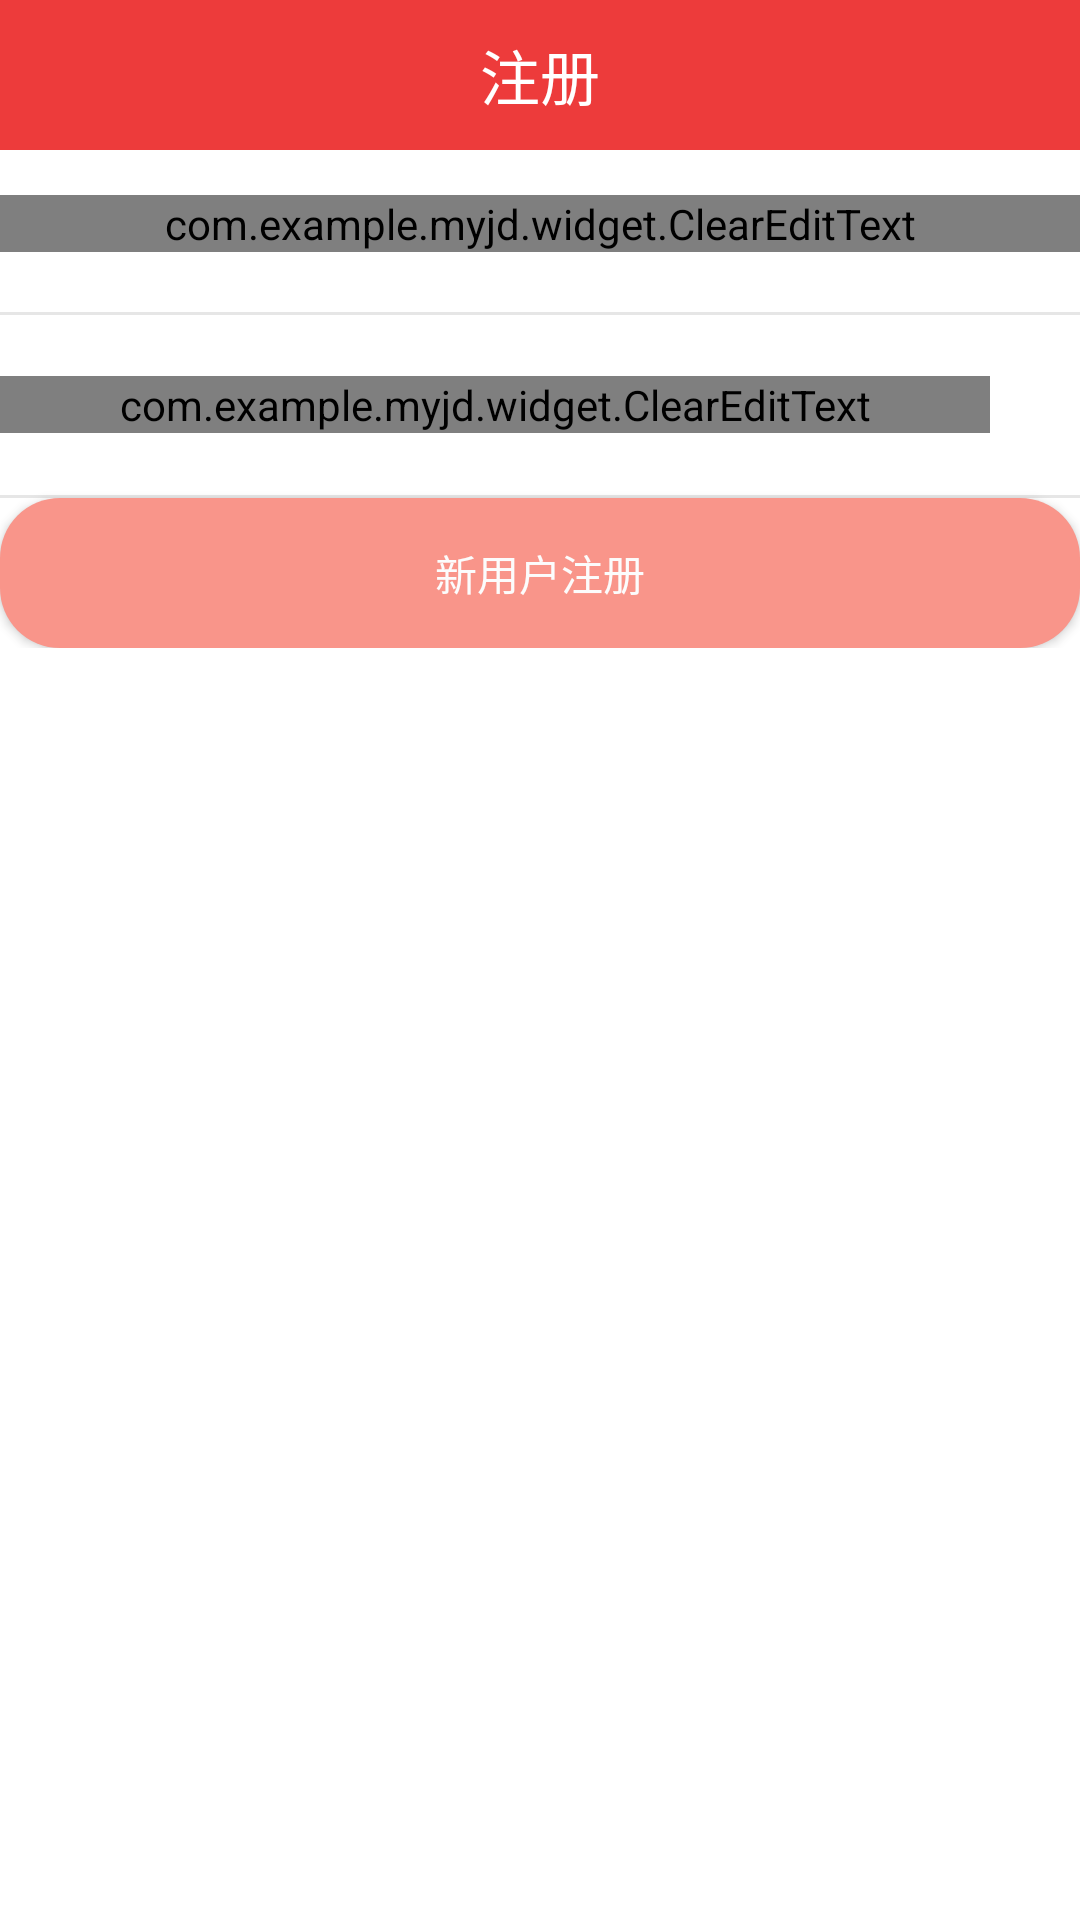

Produce the Android XML layout that renders to this screen, including the resource entries it uses.
<!-- AndroidManifest.xml: application theme AppTheme -->
<!-- res/layout/activity_register.xml -->
<?xml version="1.0" encoding="utf-8"?>
<FrameLayout xmlns:android="http://schemas.android.com/apk/res/android"
    android:layout_width="match_parent"
    android:layout_height="match_parent"
    xmlns:tools="http://schemas.android.com/tools"
    android:fitsSystemWindows="true"
    android:background="@color/text_price_red"
    tools:context="com.example.myjd.view.activity.RegActivitity">
    <RelativeLayout
        android:background="@color/white"
        android:layout_width="match_parent"
        android:layout_height="match_parent">
        <include
            android:id="@+id/bar"
            layout="@layout/custom_actionbar" />
        <LinearLayout
            android:id="@+id/reg_lin"
            android:layout_marginTop="15dp"
            android:layout_below="@id/bar"
            android:layout_width="match_parent"
            android:layout_marginBottom="20dp"
            android:layout_height="wrap_content"
            android:orientation="vertical">
            <com.example.myjd.widget.ClearEditText
                android:id="@+id/reg_edi_name"
                android:layout_width="match_parent"
                android:layout_height="wrap_content"
                android:hint="@string/tv_write_uname"
                android:background="@null"
                android:gravity="center_vertical"/>
            <TextView
                android:layout_marginTop="20dp"
                android:layout_marginBottom="20dp"
                android:layout_width="match_parent"
                android:layout_height="1dp"
                android:background="#E6E6E6"/>
            <LinearLayout
                android:layout_width="match_parent"
                android:layout_height="wrap_content"
                android:orientation="horizontal"
                android:gravity="center_vertical">
                <com.example.myjd.widget.ClearEditText
                    android:id="@+id/reg_edi_pwd"
                    android:layout_width="0dp"
                    android:password="true"
                    android:layout_weight="1"
                    android:layout_height="wrap_content"
                    android:background="@null"
                    android:hint="@string/tv_wirte_pwd"/>
                <ImageView
                    android:id="@+id/reg_see_state"
                    android:layout_width="20dp"
                    android:layout_marginRight="10dp"
                    android:layout_height="20dp"
                    android:background="@drawable/eye_seletor"/>
            </LinearLayout>
            <TextView
                android:layout_marginTop="20dp"
                android:layout_width="match_parent"
                android:layout_height="1dp"
                android:background="#E6E6E6"/>

            <Button
                android:id="@+id/reg_btn_reg"
                android:layout_below="@id/lin"
                android:layout_width="match_parent"
                android:layout_height="50dp"
                android:text="@string/tv_reg"
                android:background="@drawable/shape_btn_login"
                android:textColor="@color/light_white"
                android:gravity="center"/>
        </LinearLayout>
        <ProgressBar
            android:layout_centerInParent="true"
            android:id="@+id/pb_progress"
            android:layout_width="wrap_content"
            android:layout_height="wrap_content"
            android:layout_gravity="center"
            android:layout_marginBottom="10dp"
            android:layout_marginTop="30dp"
            android:background="#4000"
            android:paddingBottom="10dp"
            android:visibility="gone" />
    </RelativeLayout>
</FrameLayout>
<!-- res/layout/custom_actionbar.xml (included above) -->
<?xml version="1.0" encoding="utf-8"?>
<RelativeLayout xmlns:android="http://schemas.android.com/apk/res/android"
    android:layout_width="match_parent"
    android:layout_height="50dp"
    android:background="@color/text_price_red">

    <ImageView
        android:id="@+id/iv_title_back"
        android:layout_width="wrap_content"
        android:layout_height="wrap_content"
        android:layout_centerVertical="true"
        android:layout_marginLeft="5dp"
        android:src="@mipmap/ic_title_btn_back" />

    <TextView
        android:id="@+id/bar1_tv_title"
        android:layout_width="wrap_content"
        android:layout_height="wrap_content"
        android:layout_centerInParent="true"
        android:text="注册"
        android:textColor="#FFF"
        android:textSize="20sp" />
</RelativeLayout>
<!-- resources referenced by this layout -->
<resources>
  <color name="light_white">#fcfcfc</color>
  <color name="text_price_red">#ed3b3b</color>
  <color name="white">#ffffff</color>
  <!-- drawable eye_seletor (drawable) -->
  <?xml version="1.0" encoding="utf-8"?>
  <selector xmlns:android="http://schemas.android.com/apk/res/android">
      <item android:state_checked="true" android:drawable="@drawable/eyes_o"/>
      <item android:state_checked="false" android:drawable="@drawable/eye_off"/>
  </selector>
  <!-- drawable shape_btn_login (drawable) -->
  <?xml version="1.0" encoding="utf-8"?>
  <shape xmlns:android="http://schemas.android.com/apk/res/android">
      <solid android:color="#F9958A" ></solid>
      <corners
          android:radius="20dp"/>
  </shape>
  <string name="tv_reg">新用户注册</string>
  <string name="tv_wirte_pwd">请输入密码</string>
  <string name="tv_write_uname">用户名/邮箱/手机号</string>
  <style name="AppTheme" parent="Theme.AppCompat.Light.NoActionBar">
          
          <item name="colorPrimary">@color/colorPrimary</item>
          <item name="colorPrimaryDark">@color/colorPrimaryDark</item>
          <item name="colorAccent">@color/colorAccent</item>
      </style>
  <!-- not gathered from this repository: default colours our renderer supplied (Android Studio template values) -->
  <color name="colorPrimary">#FF6200EE</color>
  <color name="colorPrimaryDark">#FF3700B3</color>
  <color name="colorAccent">#FF03DAC5</color>
</resources>
